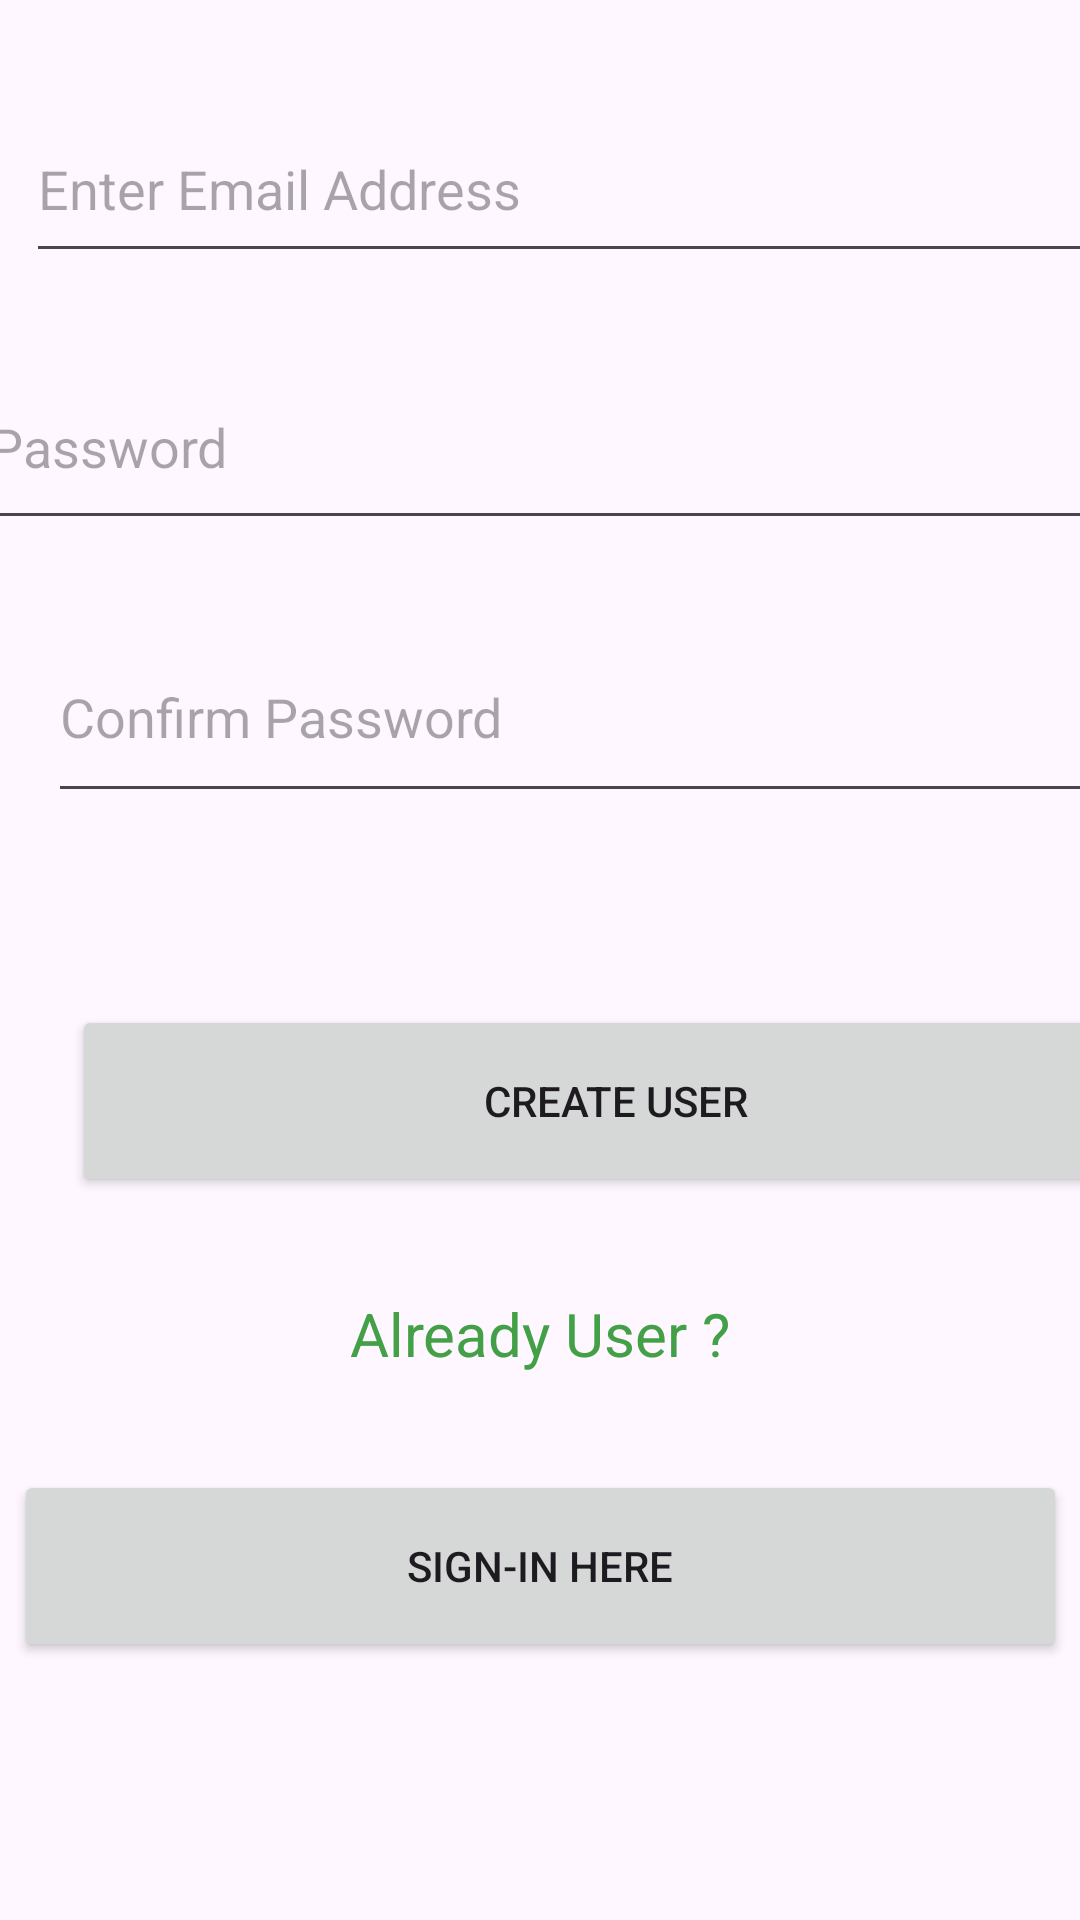

Produce the Android XML layout that renders to this screen, including the resource entries it uses.
<!-- AndroidManifest.xml: application theme Theme.Firebase_crud -->
<!-- res/layout/activity_register_user.xml -->
<?xml version="1.0" encoding="utf-8"?>
<androidx.constraintlayout.widget.ConstraintLayout xmlns:android="http://schemas.android.com/apk/res/android"
    xmlns:app="http://schemas.android.com/apk/res-auto"
    xmlns:tools="http://schemas.android.com/tools"
    android:layout_width="match_parent"
    android:layout_height="match_parent"
    tools:context=".RegisterUser">

    <EditText
        android:id="@+id/txtCPassword"
        android:layout_width="376dp"
        android:layout_height="67dp"
        android:layout_marginStart="16dp"
        android:layout_marginTop="24dp"
        android:layout_marginEnd="16dp"
        android:ems="10"
        android:hint="Confirm Password"
        android:inputType="textPassword"
        app:layout_constraintEnd_toEndOf="parent"
        app:layout_constraintHorizontal_bias="0.0"
        app:layout_constraintStart_toStartOf="parent"
        app:layout_constraintTop_toBottomOf="@+id/txtPassword" />

    <EditText
        android:id="@+id/txtEmail"
        android:layout_width="378dp"
        android:layout_height="59dp"
        android:layout_marginStart="16dp"
        android:layout_marginTop="32dp"
        android:layout_marginEnd="16dp"
        android:ems="10"
        android:hint="Enter Email Address"
        android:inputType="textEmailAddress"
        app:layout_constraintEnd_toEndOf="parent"
        app:layout_constraintHorizontal_bias="0.147"
        app:layout_constraintStart_toStartOf="parent"
        app:layout_constraintTop_toTopOf="parent" />

    <EditText
        android:id="@+id/txtPassword"
        android:layout_width="376dp"
        android:layout_height="65dp"
        android:layout_marginStart="16dp"
        android:layout_marginTop="24dp"
        android:layout_marginEnd="16dp"
        android:ems="10"
        android:hint="Password"
        android:inputType="textPassword"
        app:layout_constraintEnd_toEndOf="parent"
        app:layout_constraintStart_toStartOf="parent"
        app:layout_constraintTop_toBottomOf="@+id/txtEmail" />

    <Button
        android:id="@+id/btnNewUser"
        android:layout_width="363dp"
        android:layout_height="64dp"
        android:layout_marginStart="24dp"
        android:layout_marginTop="64dp"
        android:layout_marginEnd="24dp"
        android:text="Create User"
        app:layout_constraintEnd_toEndOf="parent"
        app:layout_constraintHorizontal_bias="0.0"
        app:layout_constraintStart_toStartOf="parent"
        app:layout_constraintTop_toBottomOf="@+id/txtCPassword" />

    <TextView
        android:id="@+id/textView"
        android:layout_width="0dp"
        android:layout_height="wrap_content"
        android:layout_marginStart="16dp"
        android:layout_marginTop="32dp"
        android:layout_marginEnd="16dp"
        android:text="Already User ?"
        android:textAlignment="center"
        android:textColor="#43A047"
        android:textSize="20sp"
        app:layout_constraintEnd_toEndOf="parent"
        app:layout_constraintStart_toStartOf="parent"
        app:layout_constraintTop_toBottomOf="@+id/btnNewUser" />

    <Button
        android:id="@+id/btnLogin"
        android:layout_width="351dp"
        android:layout_height="64dp"
        android:layout_marginStart="32dp"
        android:layout_marginTop="32dp"
        android:layout_marginEnd="32dp"
        android:text="Sign-In Here"
        app:layout_constraintEnd_toEndOf="parent"
        app:layout_constraintStart_toStartOf="parent"
        app:layout_constraintTop_toBottomOf="@+id/textView" />
</androidx.constraintlayout.widget.ConstraintLayout>
<!-- resources referenced by this layout -->
<resources>
  <style name="Theme.Firebase_crud" parent="Base.Theme.Firebase_crud" />
  <style name="Base.Theme.Firebase_crud" parent="Theme.Material3.DayNight.NoActionBar">
          
          
      </style>
</resources>
